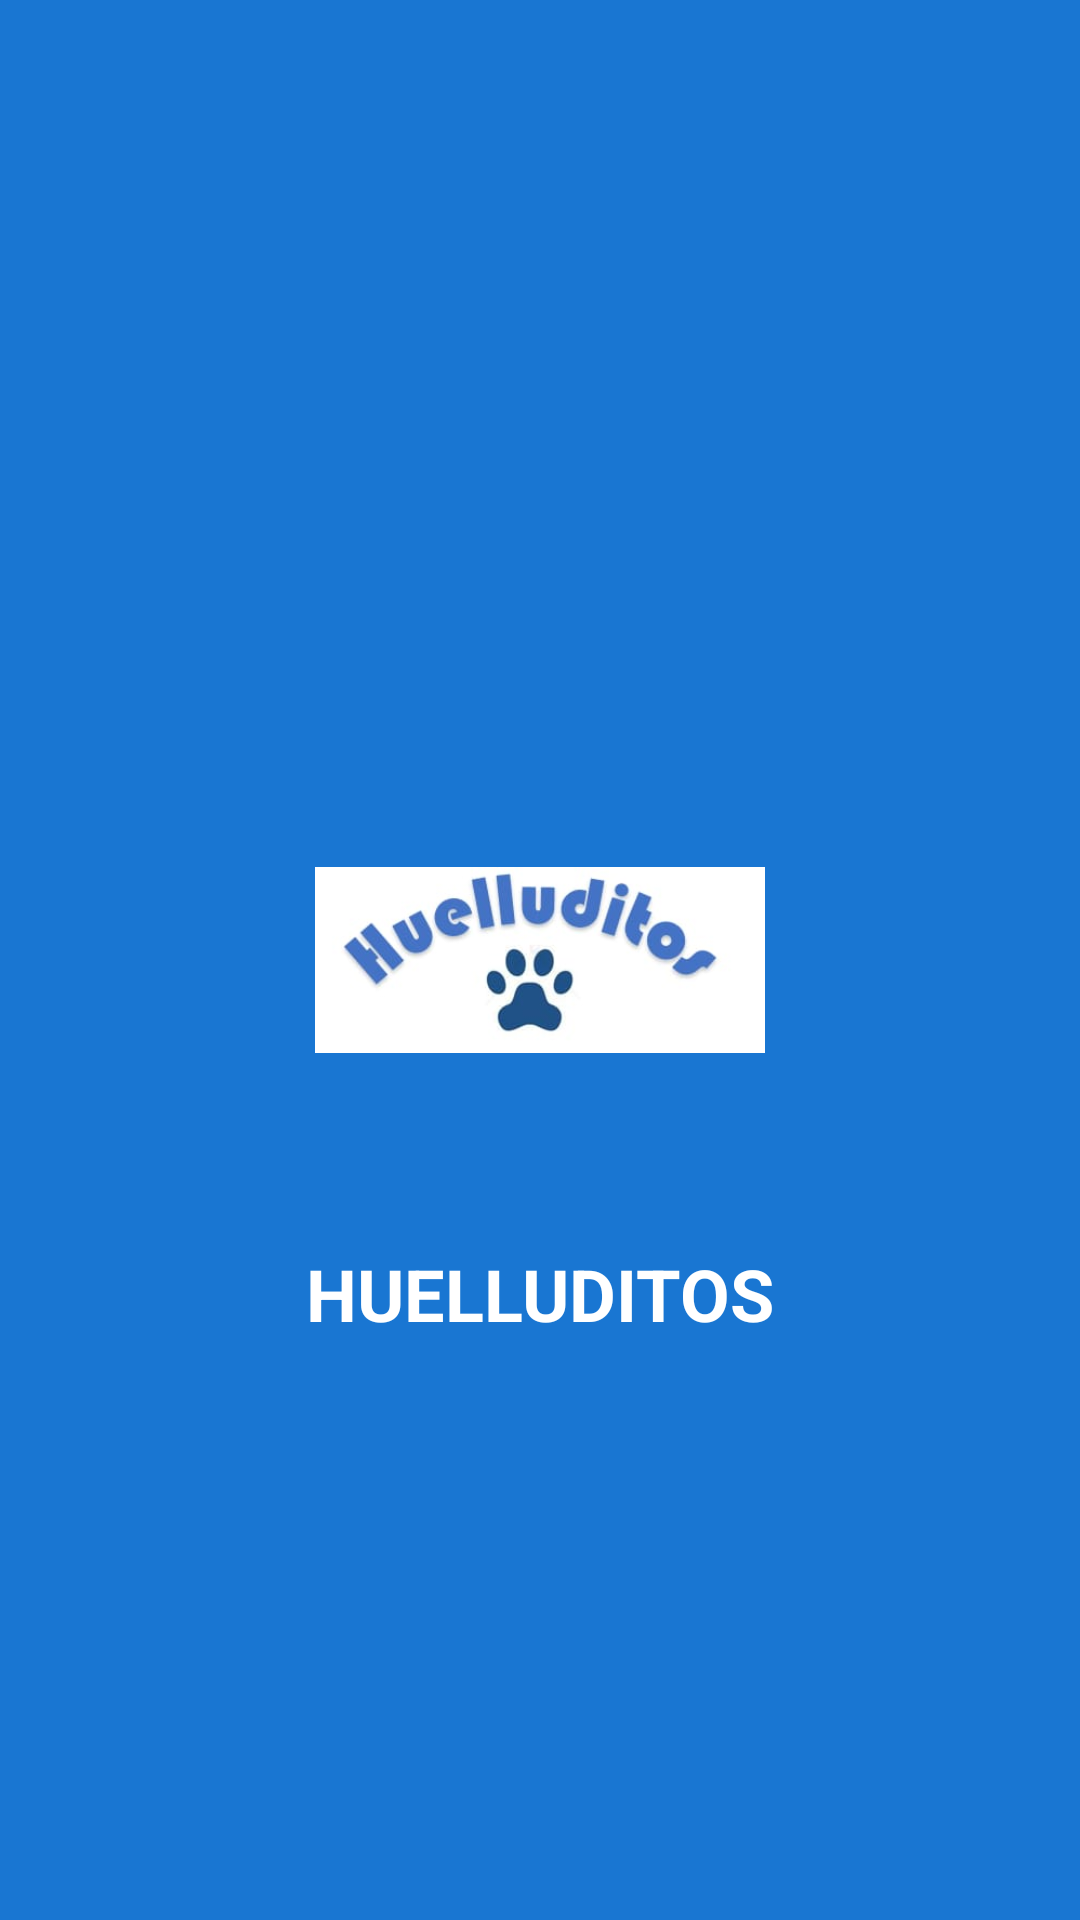

Layout XML and referenced resources for this Android screen:
<!-- AndroidManifest.xml: application theme Theme.Huelluditos -->
<!-- res/layout/activity_splash.xml -->
<?xml version="1.0" encoding="utf-8"?>
<RelativeLayout xmlns:android="http://schemas.android.com/apk/res/android"
    android:layout_width="match_parent"
    android:layout_height="match_parent"
    android:background="@color/background_splash"
    android:padding="40dp">

    <ImageView
        android:id="@+id/ivSplashLogo"
        android:layout_width="150dp"
        android:layout_height="150dp"
        android:src="@drawable/logo_huelluditos"
        android:layout_centerInParent="true"
        android:contentDescription="@string/app_name" />

    <TextView
        android:id="@+id/tvSplashTitle"
        android:layout_width="wrap_content"
        android:layout_height="wrap_content"
        android:text="@string/app_name"
        android:textColor="@color/white"
        android:textSize="24sp"
        android:textStyle="bold"
        android:layout_centerHorizontal="true"
        android:layout_below="@id/ivSplashLogo"
        android:layout_marginTop="20dp" />

</RelativeLayout>
<!-- resources referenced by this layout -->
<resources>
  <color name="background_splash">#1976D2</color>
  <color name="white">#FFFFFFFF</color>
  <!-- drawable logo_huelluditos: jpeg bitmap (drawable, 7702 bytes) -->
  <string name="app_name">HUELLUDITOS</string>
  <style name="Theme.Huelluditos" parent="Theme.MaterialComponents.DayNight.NoActionBar">
          
          <item name="colorPrimary">@color/primary_color</item>
          <item name="colorPrimaryVariant">@color/primary_color</item>
          <item name="colorOnPrimary">@color/white</item>
          <item name="colorAccent">@color/primary_color</item>
  
          
          <item name="android:windowBackground">@color/white</item>
      </style>
  <color name="primary_color">#FF2196F3</color>
</resources>
